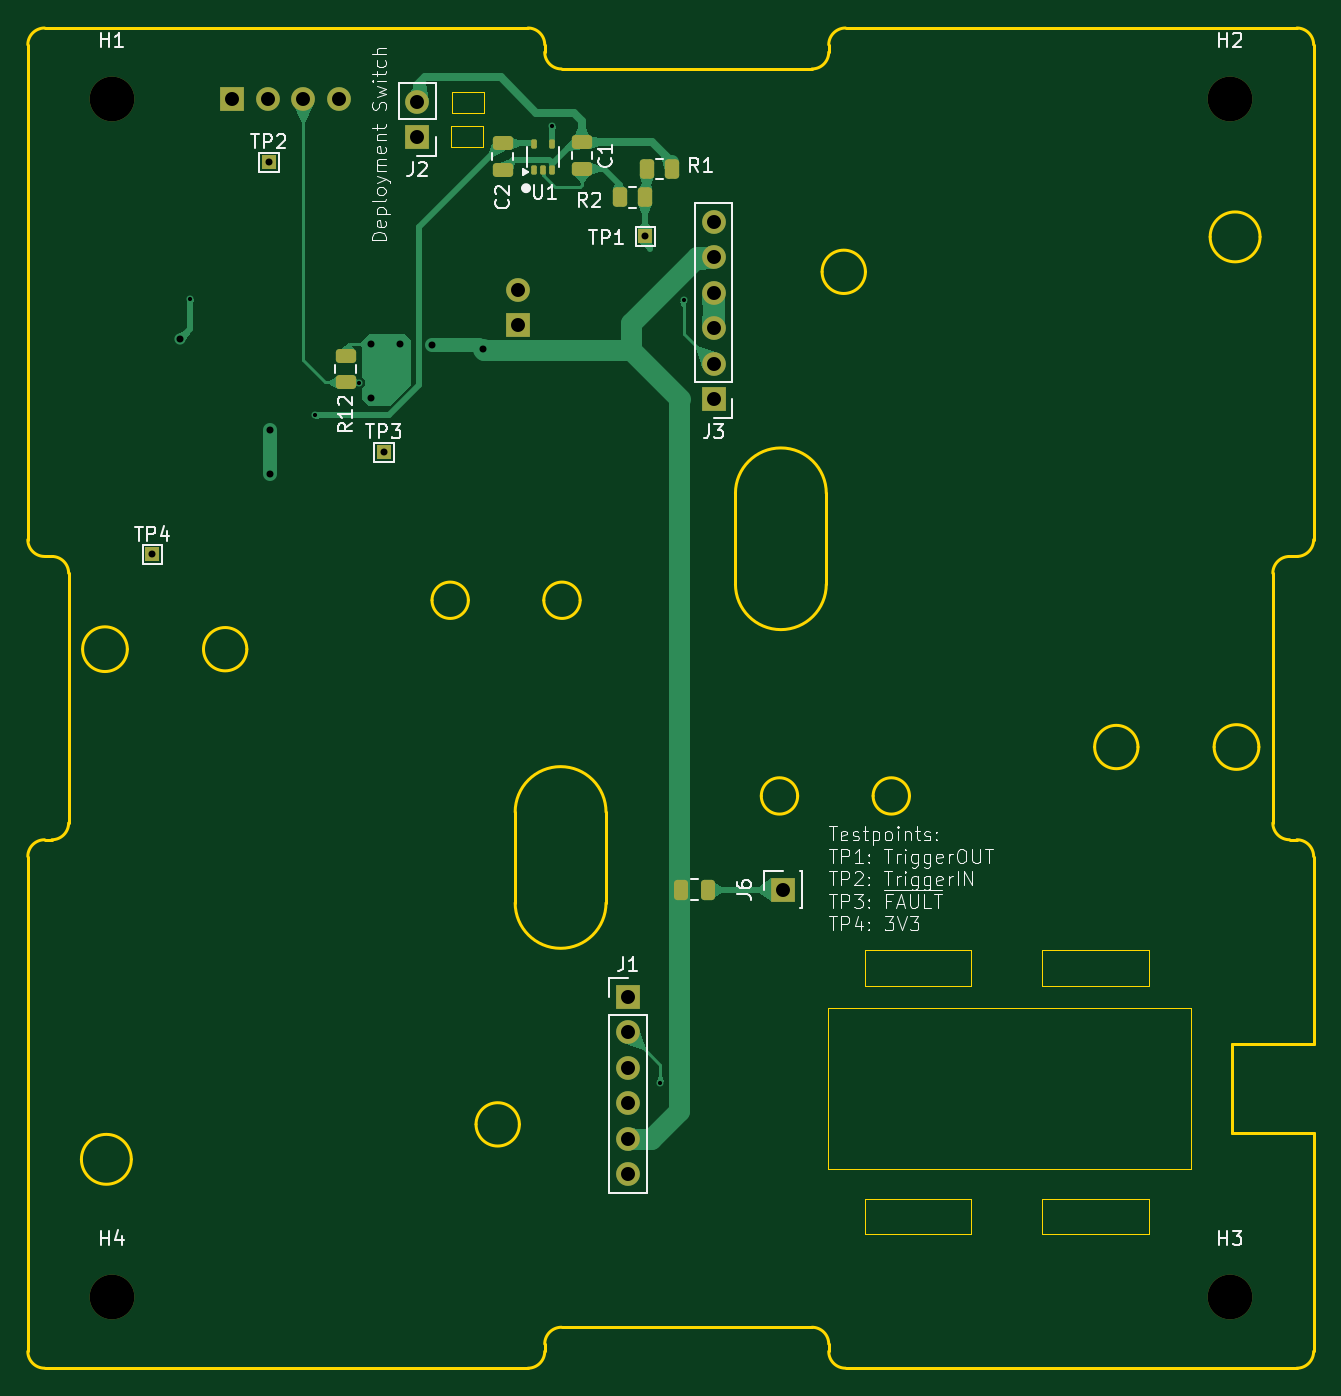
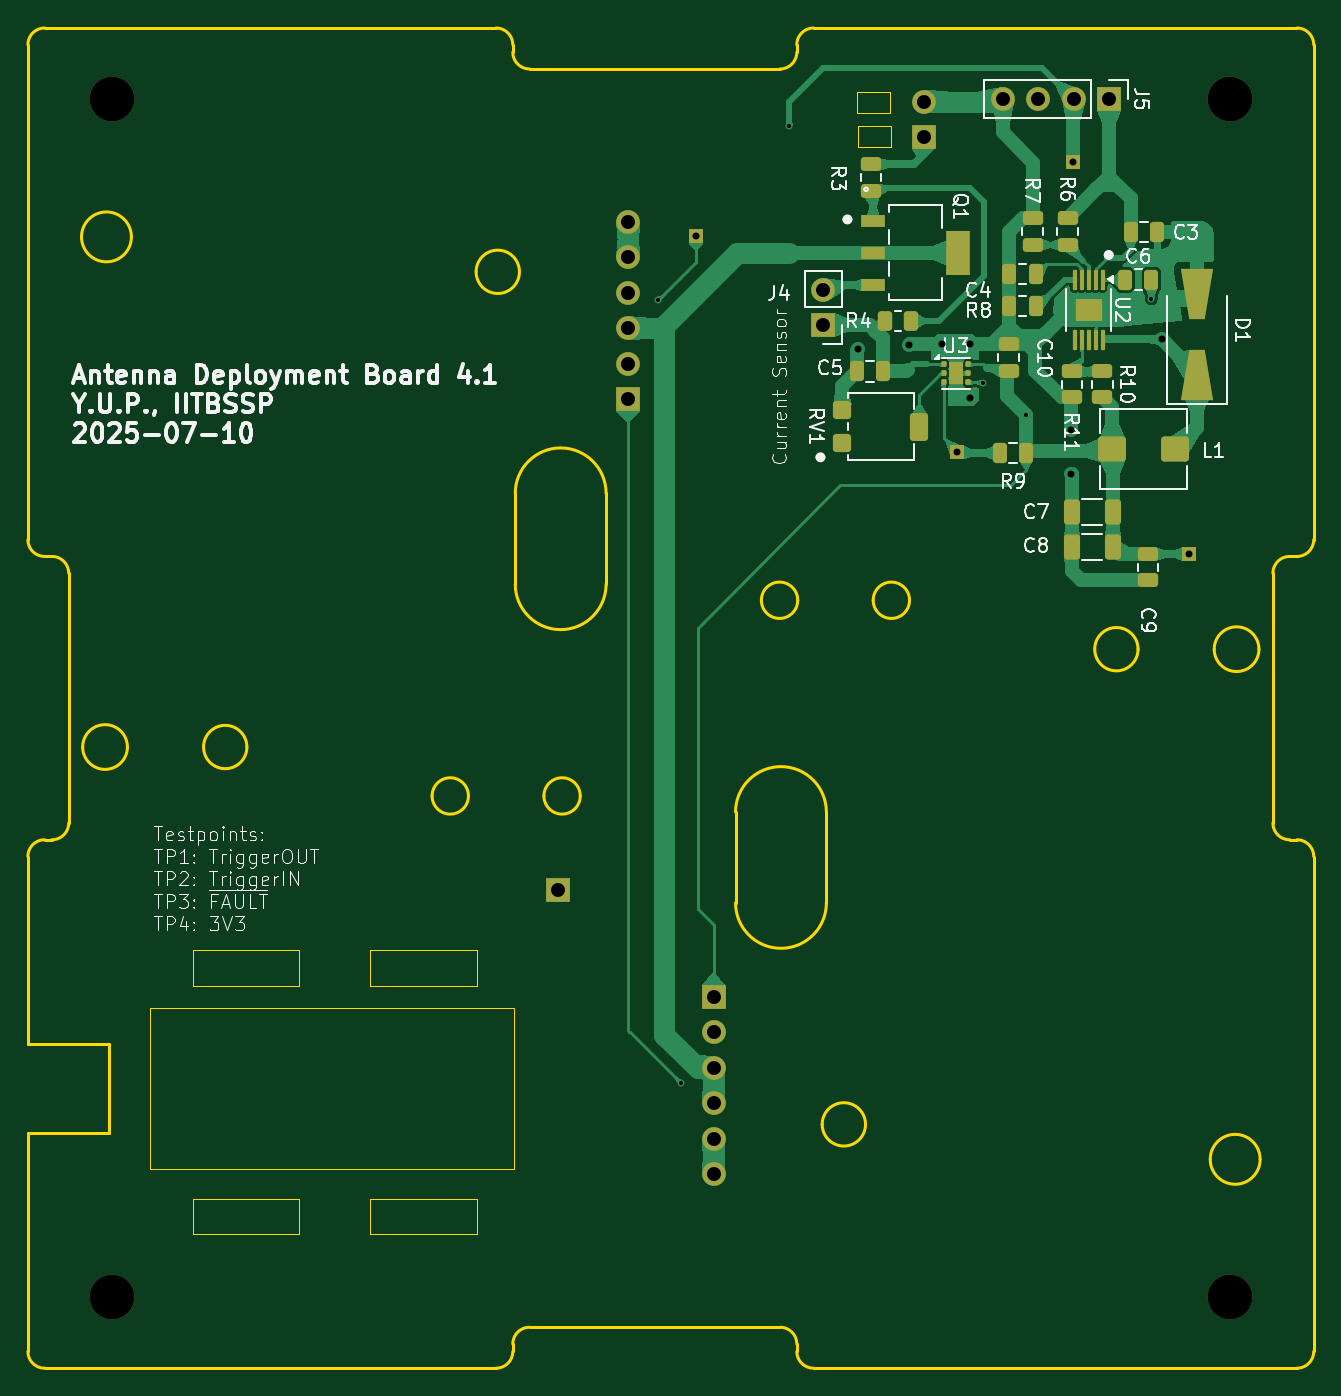
Circuit board: 11 layer files. Board 92.0 x 95.9 mm.
- bottom_copper: sanket-B_Cu.gbr (70965 bytes)
- bottom_mask: sanket-B_Mask.gbr (5965 bytes)
- paste: sanket-B_Paste.gbr (5060 bytes)
- bottom_silk: sanket-B_Silkscreen.gbr (86829 bytes)
- outline: sanket-Edge_Cuts.gbr (6594 bytes)
- top_copper: sanket-F_Cu.gbr (29368 bytes)
- top_mask: sanket-F_Mask.gbr (3283 bytes)
- paste: sanket-F_Paste.gbr (2109 bytes)
- top_silk: sanket-F_Silkscreen.gbr (49403 bytes)
- drill: sanket-NPTH.drl (408 bytes)
- drill: sanket-PTH.drl (1131 bytes)

=== bottom_copper: sanket-B_Cu.gbr (70965 bytes, source omitted) ===
=== bottom_mask: sanket-B_Mask.gbr ===
%TF.GenerationSoftware,KiCad,Pcbnew,8.0.8+dfsg-1*%
%TF.CreationDate,2025-07-13T00:35:59+05:30*%
%TF.ProjectId,sanket,73616e6b-6574-42e6-9b69-6361645f7063,4.1*%
%TF.SameCoordinates,Original*%
%TF.FileFunction,Soldermask,Bot*%
%TF.FilePolarity,Negative*%
%FSLAX46Y46*%
G04 Gerber Fmt 4.6, Leading zero omitted, Abs format (unit mm)*
G04 Created by KiCad (PCBNEW 8.0.8+dfsg-1) date 2025-07-13 00:35:59*
%MOMM*%
%LPD*%
G01*
G04 APERTURE LIST*
G04 Aperture macros list*
%AMRoundRect*
0 Rectangle with rounded corners*
0 $1 Rounding radius*
0 $2 $3 $4 $5 $6 $7 $8 $9 X,Y pos of 4 corners*
0 Add a 4 corners polygon primitive as box body*
4,1,4,$2,$3,$4,$5,$6,$7,$8,$9,$2,$3,0*
0 Add four circle primitives for the rounded corners*
1,1,$1+$1,$2,$3*
1,1,$1+$1,$4,$5*
1,1,$1+$1,$6,$7*
1,1,$1+$1,$8,$9*
0 Add four rect primitives between the rounded corners*
20,1,$1+$1,$2,$3,$4,$5,0*
20,1,$1+$1,$4,$5,$6,$7,0*
20,1,$1+$1,$6,$7,$8,$9,0*
20,1,$1+$1,$8,$9,$2,$3,0*%
%AMOutline4P*
0 Free polygon, 4 corners , with rotation*
0 The origin of the aperture is its center*
0 number of corners: always 4*
0 $1 to $8 corner X, Y*
0 $9 Rotation angle, in degrees counterclockwise*
0 create outline with 4 corners*
4,1,4,$1,$2,$3,$4,$5,$6,$7,$8,$1,$2,$9*%
G04 Aperture macros list end*
%ADD10R,1.000000X1.000000*%
%ADD11R,1.700000X1.700000*%
%ADD12O,1.700000X1.700000*%
%ADD13C,3.200000*%
%ADD14RoundRect,0.250000X0.250000X0.475000X-0.250000X0.475000X-0.250000X-0.475000X0.250000X-0.475000X0*%
%ADD15RoundRect,0.250000X0.475000X-0.250000X0.475000X0.250000X-0.475000X0.250000X-0.475000X-0.250000X0*%
%ADD16RoundRect,0.250000X-0.750000X-0.650000X0.750000X-0.650000X0.750000X0.650000X-0.750000X0.650000X0*%
%ADD17RoundRect,0.250000X-0.250000X-0.475000X0.250000X-0.475000X0.250000X0.475000X-0.250000X0.475000X0*%
%ADD18RoundRect,0.250000X-0.475000X0.250000X-0.475000X-0.250000X0.475000X-0.250000X0.475000X0.250000X0*%
%ADD19Outline4P,-1.800000X-1.150000X1.800000X-0.550000X1.800000X0.550000X-1.800000X1.150000X90.000000*%
%ADD20Outline4P,-1.800000X-1.150000X1.800000X-0.550000X1.800000X0.550000X-1.800000X1.150000X270.000000*%
%ADD21RoundRect,0.250000X-0.262500X-0.450000X0.262500X-0.450000X0.262500X0.450000X-0.262500X0.450000X0*%
%ADD22RoundRect,0.250000X0.325000X0.650000X-0.325000X0.650000X-0.325000X-0.650000X0.325000X-0.650000X0*%
%ADD23RoundRect,0.093750X0.093750X0.106250X-0.093750X0.106250X-0.093750X-0.106250X0.093750X-0.106250X0*%
%ADD24R,1.000000X1.600000*%
%ADD25R,1.761200X0.850800*%
%ADD26R,1.761200X3.150799*%
%ADD27RoundRect,0.075000X-0.075000X0.650000X-0.075000X-0.650000X0.075000X-0.650000X0.075000X0.650000X0*%
%ADD28R,1.880000X1.570000*%
%ADD29RoundRect,0.250000X0.400000X-0.400000X0.400000X0.400000X-0.400000X0.400000X-0.400000X-0.400000X0*%
%ADD30RoundRect,0.250000X0.400000X-0.750000X0.400000X0.750000X-0.400000X0.750000X-0.400000X-0.750000X0*%
G04 APERTURE END LIST*
D10*
%TO.C,TP4*%
X105216100Y-86955000D03*
%TD*%
%TO.C,TP1*%
X140483900Y-64204600D03*
%TD*%
D11*
%TO.C,J2*%
X124177100Y-57092600D03*
D12*
X124177100Y-54552600D03*
%TD*%
D11*
%TO.C,J6*%
X150339100Y-110940600D03*
%TD*%
D10*
%TO.C,TP3*%
X121789500Y-79647800D03*
%TD*%
D13*
%TO.C,H3*%
X182306100Y-140098600D03*
%TD*%
%TO.C,H1*%
X102296100Y-54368600D03*
%TD*%
%TO.C,H4*%
X102296100Y-140098600D03*
%TD*%
%TO.C,H2*%
X182306100Y-54368600D03*
%TD*%
D11*
%TO.C,J3*%
X145361100Y-75853600D03*
D12*
X145361100Y-73313600D03*
X145361100Y-70773600D03*
X145361100Y-68233600D03*
X145361100Y-65693600D03*
X145361100Y-63153600D03*
%TD*%
D11*
%TO.C,J1*%
X139240300Y-118616229D03*
D12*
X139240300Y-121156229D03*
X139240300Y-123696229D03*
X139240300Y-126236229D03*
X139240300Y-128776229D03*
X139240300Y-131316229D03*
%TD*%
D10*
%TO.C,TP2*%
X113551100Y-58898600D03*
%TD*%
D14*
%TO.C,C6*%
X109808146Y-67298600D03*
X107908146Y-67298600D03*
%TD*%
D11*
%TO.C,J4*%
X131389100Y-70554600D03*
D12*
X131389100Y-68014600D03*
%TD*%
D15*
%TO.C,R7*%
X116408146Y-64798600D03*
X116408146Y-62898600D03*
%TD*%
D16*
%TO.C,L1*%
X106220346Y-79436600D03*
X110720346Y-79436600D03*
%TD*%
D17*
%TO.C,R8*%
X116181100Y-69183000D03*
X118081100Y-69183000D03*
%TD*%
D18*
%TO.C,C10*%
X118131900Y-71926200D03*
X118131900Y-73826200D03*
%TD*%
D19*
%TO.C,D1*%
X104658146Y-74098600D03*
D20*
X104658146Y-68298600D03*
%TD*%
D11*
%TO.C,J5*%
X110941100Y-54368600D03*
D12*
X113481100Y-54368600D03*
X116021100Y-54368600D03*
X118561100Y-54368600D03*
%TD*%
D21*
%TO.C,R4*%
X125144200Y-70249800D03*
X126969200Y-70249800D03*
%TD*%
D18*
%TO.C,R11*%
X113610700Y-73821000D03*
X113610700Y-75721000D03*
%TD*%
D22*
%TO.C,C7*%
X113612500Y-83915000D03*
X110662500Y-83915000D03*
%TD*%
D23*
%TO.C,U3*%
X122778600Y-73346600D03*
X122778600Y-73996600D03*
X122778600Y-74646600D03*
X121003600Y-74646600D03*
X121003600Y-73996600D03*
X121003600Y-73346600D03*
D24*
X121891100Y-73996600D03*
%TD*%
D14*
%TO.C,C4*%
X118101500Y-66897000D03*
X116201500Y-66897000D03*
%TD*%
D18*
%TO.C,R6*%
X113908146Y-62898600D03*
X113908146Y-64798600D03*
%TD*%
D15*
%TO.C,C9*%
X108162500Y-88815000D03*
X108162500Y-86915000D03*
%TD*%
D17*
%TO.C,C3*%
X107494300Y-63899800D03*
X109394300Y-63899800D03*
%TD*%
D18*
%TO.C,R3*%
X127987100Y-59038200D03*
X127987100Y-60938200D03*
%TD*%
D25*
%TO.C,Q1*%
X127810100Y-63073000D03*
X127810100Y-65373000D03*
X127810100Y-67673000D03*
D26*
X121760100Y-65373000D03*
%TD*%
D27*
%TO.C,U2*%
X111408146Y-67298600D03*
X111908146Y-67298600D03*
X112408146Y-67298600D03*
X112908146Y-67298600D03*
X113408146Y-67298600D03*
X113408146Y-71598600D03*
X112908146Y-71598600D03*
X112408146Y-71598600D03*
X111908146Y-71598600D03*
X111408146Y-71598600D03*
D28*
X112408146Y-69448600D03*
%TD*%
D14*
%TO.C,R9*%
X118777100Y-79698600D03*
X116877100Y-79698600D03*
%TD*%
D29*
%TO.C,RV1*%
X130019100Y-78950600D03*
D30*
X124519100Y-77800600D03*
D29*
X130019100Y-76650600D03*
%TD*%
D22*
%TO.C,C8*%
X113612500Y-86415000D03*
X110662500Y-86415000D03*
%TD*%
D14*
%TO.C,C5*%
X129003100Y-73856600D03*
X127103100Y-73856600D03*
%TD*%
D15*
%TO.C,R10*%
X111426300Y-75721000D03*
X111426300Y-73821000D03*
%TD*%
M02*

=== paste: sanket-B_Paste.gbr (5060 bytes, source withheld) ===
=== bottom_silk: sanket-B_Silkscreen.gbr (86829 bytes, source omitted) ===
=== outline: sanket-Edge_Cuts.gbr ===
%TF.GenerationSoftware,KiCad,Pcbnew,8.0.8+dfsg-1*%
%TF.CreationDate,2025-07-13T00:35:59+05:30*%
%TF.ProjectId,sanket,73616e6b-6574-42e6-9b69-6361645f7063,4.1*%
%TF.SameCoordinates,Original*%
%TF.FileFunction,Profile,NP*%
%FSLAX46Y46*%
G04 Gerber Fmt 4.6, Leading zero omitted, Abs format (unit mm)*
G04 Created by KiCad (PCBNEW 8.0.8+dfsg-1) date 2025-07-13 00:35:59*
%MOMM*%
%LPD*%
G01*
G04 APERTURE LIST*
%TA.AperFunction,Profile*%
%ADD10C,0.200000*%
%TD*%
%TA.AperFunction,Profile*%
%ADD11C,0.050000*%
%TD*%
G04 APERTURE END LIST*
D10*
X188301100Y-128339600D02*
X188301100Y-143978600D01*
X182470100Y-128339600D02*
X182470100Y-121973600D01*
X188301100Y-128339600D02*
X182470100Y-128339600D01*
X182470100Y-121973600D02*
X188301100Y-121973600D01*
X154806100Y-145178600D02*
G75*
G02*
X153606100Y-143978600I0J1200000D01*
G01*
X96301100Y-108568600D02*
G75*
G02*
X97501100Y-107368600I1200000J0D01*
G01*
D11*
X126615500Y-53841400D02*
X128952300Y-53841400D01*
X128952300Y-55365400D01*
X126615500Y-55365400D01*
X126615500Y-53841400D01*
D10*
X99221100Y-106168600D02*
X99221100Y-88298600D01*
X137670300Y-111886200D02*
G75*
G02*
X131170300Y-111886229I-3250000J0D01*
G01*
X97501100Y-49288600D02*
X132086100Y-49288600D01*
X187101100Y-107368600D02*
G75*
G02*
X188301100Y-108568600I0J-1200000D01*
G01*
X185381100Y-88298600D02*
G75*
G02*
X186581100Y-87098600I1200000J0D01*
G01*
X188301100Y-108568600D02*
X188301100Y-121973600D01*
X97501100Y-145178600D02*
G75*
G02*
X96301100Y-143978600I0J1200000D01*
G01*
X99221100Y-106168600D02*
G75*
G02*
X98021100Y-107368600I-1200000J0D01*
G01*
X134486100Y-52218600D02*
X152406100Y-52218600D01*
X188301100Y-143978600D02*
G75*
G02*
X187101100Y-145178600I-1200000J0D01*
G01*
X131170300Y-105386230D02*
X131170300Y-111886229D01*
X175731100Y-100733600D02*
G75*
G02*
X172631100Y-100733600I-1550000J0D01*
G01*
X172631100Y-100733600D02*
G75*
G02*
X175731100Y-100733600I1550000J0D01*
G01*
X159381100Y-104233600D02*
G75*
G02*
X156781100Y-104233600I-1300000J0D01*
G01*
X156781100Y-104233600D02*
G75*
G02*
X159381100Y-104233600I1300000J0D01*
G01*
X188301100Y-85898600D02*
G75*
G02*
X187101100Y-87098600I-1200000J0D01*
G01*
D11*
X168881100Y-115258600D02*
X176501100Y-115258600D01*
X176501100Y-117798600D01*
X168881100Y-117798600D01*
X168881100Y-115258600D01*
D10*
X133286100Y-143978600D02*
G75*
G02*
X132086100Y-145178600I-1200000J0D01*
G01*
X187101100Y-145178600D02*
X154806100Y-145178600D01*
X151381100Y-104233600D02*
G75*
G02*
X148781100Y-104233600I-1300000J0D01*
G01*
X148781100Y-104233600D02*
G75*
G02*
X151381100Y-104233600I1300000J0D01*
G01*
X98021100Y-87098600D02*
X97501100Y-87098600D01*
X153606100Y-143978600D02*
X153606100Y-143448600D01*
X153431100Y-89083600D02*
G75*
G02*
X146931100Y-89083600I-3250000J0D01*
G01*
X103705300Y-130233600D02*
G75*
G02*
X100135300Y-130233600I-1785000J0D01*
G01*
X100135300Y-130233600D02*
G75*
G02*
X103705300Y-130233600I1785000J0D01*
G01*
X153606100Y-51018600D02*
X153606100Y-50488600D01*
X156231100Y-66733600D02*
G75*
G02*
X153131100Y-66733600I-1550000J0D01*
G01*
X153131100Y-66733600D02*
G75*
G02*
X156231100Y-66733600I1550000J0D01*
G01*
X185381100Y-88298600D02*
X185381100Y-106168600D01*
X153431100Y-89083600D02*
X153431100Y-82583600D01*
D11*
X153551100Y-119398600D02*
X179551100Y-119398600D01*
X179551100Y-130898600D01*
X153551100Y-130898600D01*
X153551100Y-119398600D01*
D10*
X152406100Y-142248600D02*
X134486100Y-142248600D01*
X133286100Y-143448600D02*
G75*
G02*
X134486100Y-142248600I1200000J0D01*
G01*
X132086100Y-49288600D02*
G75*
G02*
X133286100Y-50488600I0J-1200000D01*
G01*
X103420300Y-93733600D02*
G75*
G02*
X100220300Y-93733600I-1600000J0D01*
G01*
X100220300Y-93733600D02*
G75*
G02*
X103420300Y-93733600I1600000J0D01*
G01*
X152406100Y-142248600D02*
G75*
G02*
X153606100Y-143448600I0J-1200000D01*
G01*
D11*
X156181100Y-133038600D02*
X163801100Y-133038600D01*
X163801100Y-135578600D01*
X156181100Y-135578600D01*
X156181100Y-133038600D01*
D10*
X184466100Y-64233600D02*
G75*
G02*
X180896100Y-64233600I-1785000J0D01*
G01*
X180896100Y-64233600D02*
G75*
G02*
X184466100Y-64233600I1785000J0D01*
G01*
X187101100Y-87098600D02*
X186581100Y-87098600D01*
X97501100Y-87098600D02*
G75*
G02*
X96301100Y-85898600I0J1200000D01*
G01*
X133286100Y-143448600D02*
X133286100Y-143978600D01*
X153606100Y-51018600D02*
G75*
G02*
X152406100Y-52218600I-1200000J0D01*
G01*
X111970300Y-93733600D02*
G75*
G02*
X108870300Y-93733600I-1550000J0D01*
G01*
X108870300Y-93733600D02*
G75*
G02*
X111970300Y-93733600I1550000J0D01*
G01*
X135820300Y-90233600D02*
G75*
G02*
X133220300Y-90233600I-1300000J0D01*
G01*
X133220300Y-90233600D02*
G75*
G02*
X135820300Y-90233600I1300000J0D01*
G01*
X137670300Y-111886200D02*
X137670300Y-105386230D01*
X146931100Y-82583600D02*
G75*
G02*
X153431100Y-82583600I3250000J0D01*
G01*
X127820300Y-90233600D02*
G75*
G02*
X125220300Y-90233600I-1300000J0D01*
G01*
X125220300Y-90233600D02*
G75*
G02*
X127820300Y-90233600I1300000J0D01*
G01*
X186581100Y-107368600D02*
X187101100Y-107368600D01*
X146931100Y-82583600D02*
X146931100Y-89083600D01*
X131170300Y-105386230D02*
G75*
G02*
X137670300Y-105386230I3250000J1D01*
G01*
X188301100Y-50488600D02*
X188301100Y-85898600D01*
D11*
X126564700Y-56279800D02*
X128901500Y-56279800D01*
X128901500Y-57803800D01*
X126564700Y-57803800D01*
X126564700Y-56279800D01*
D10*
X98021100Y-87098600D02*
G75*
G02*
X99221100Y-88298600I0J-1200000D01*
G01*
X153606100Y-50488600D02*
G75*
G02*
X154806100Y-49288600I1200000J0D01*
G01*
X184381100Y-100733600D02*
G75*
G02*
X181181100Y-100733600I-1600000J0D01*
G01*
X181181100Y-100733600D02*
G75*
G02*
X184381100Y-100733600I1600000J0D01*
G01*
X134486100Y-52218600D02*
G75*
G02*
X133286100Y-51018600I0J1200000D01*
G01*
X131470300Y-127733600D02*
G75*
G02*
X128370300Y-127733600I-1550000J0D01*
G01*
X128370300Y-127733600D02*
G75*
G02*
X131470300Y-127733600I1550000J0D01*
G01*
X96301100Y-143978600D02*
X96301100Y-108568600D01*
X187101100Y-49288600D02*
G75*
G02*
X188301100Y-50488600I0J-1200000D01*
G01*
D11*
X168881100Y-133038600D02*
X176501100Y-133038600D01*
X176501100Y-135578600D01*
X168881100Y-135578600D01*
X168881100Y-133038600D01*
D10*
X96301100Y-85898600D02*
X96301100Y-50488600D01*
X186581100Y-107368600D02*
G75*
G02*
X185381100Y-106168600I0J1200000D01*
G01*
D11*
X156181100Y-115258600D02*
X163801100Y-115258600D01*
X163801100Y-117798600D01*
X156181100Y-117798600D01*
X156181100Y-115258600D01*
D10*
X97501100Y-107368600D02*
X98021100Y-107368600D01*
X96301100Y-50488600D02*
G75*
G02*
X97501100Y-49288600I1200000J0D01*
G01*
X154806100Y-49288600D02*
X187101100Y-49288600D01*
X133286100Y-50488600D02*
X133286100Y-51018600D01*
X132086100Y-145178600D02*
X97501100Y-145178600D01*
M02*

=== top_copper: sanket-F_Cu.gbr (29368 bytes, source omitted) ===
=== top_mask: sanket-F_Mask.gbr ===
%TF.GenerationSoftware,KiCad,Pcbnew,8.0.8+dfsg-1*%
%TF.CreationDate,2025-07-13T00:35:59+05:30*%
%TF.ProjectId,sanket,73616e6b-6574-42e6-9b69-6361645f7063,4.1*%
%TF.SameCoordinates,Original*%
%TF.FileFunction,Soldermask,Top*%
%TF.FilePolarity,Negative*%
%FSLAX46Y46*%
G04 Gerber Fmt 4.6, Leading zero omitted, Abs format (unit mm)*
G04 Created by KiCad (PCBNEW 8.0.8+dfsg-1) date 2025-07-13 00:35:59*
%MOMM*%
%LPD*%
G01*
G04 APERTURE LIST*
G04 Aperture macros list*
%AMRoundRect*
0 Rectangle with rounded corners*
0 $1 Rounding radius*
0 $2 $3 $4 $5 $6 $7 $8 $9 X,Y pos of 4 corners*
0 Add a 4 corners polygon primitive as box body*
4,1,4,$2,$3,$4,$5,$6,$7,$8,$9,$2,$3,0*
0 Add four circle primitives for the rounded corners*
1,1,$1+$1,$2,$3*
1,1,$1+$1,$4,$5*
1,1,$1+$1,$6,$7*
1,1,$1+$1,$8,$9*
0 Add four rect primitives between the rounded corners*
20,1,$1+$1,$2,$3,$4,$5,0*
20,1,$1+$1,$4,$5,$6,$7,0*
20,1,$1+$1,$6,$7,$8,$9,0*
20,1,$1+$1,$8,$9,$2,$3,0*%
G04 Aperture macros list end*
%ADD10R,1.000000X1.000000*%
%ADD11R,1.700000X1.700000*%
%ADD12O,1.700000X1.700000*%
%ADD13RoundRect,0.100000X0.100000X-0.225000X0.100000X0.225000X-0.100000X0.225000X-0.100000X-0.225000X0*%
%ADD14C,3.200000*%
%ADD15RoundRect,0.250000X0.262500X0.450000X-0.262500X0.450000X-0.262500X-0.450000X0.262500X-0.450000X0*%
%ADD16RoundRect,0.250000X-0.475000X0.250000X-0.475000X-0.250000X0.475000X-0.250000X0.475000X0.250000X0*%
%ADD17RoundRect,0.250000X0.475000X-0.250000X0.475000X0.250000X-0.475000X0.250000X-0.475000X-0.250000X0*%
%ADD18RoundRect,0.250000X0.250000X0.475000X-0.250000X0.475000X-0.250000X-0.475000X0.250000X-0.475000X0*%
G04 APERTURE END LIST*
D10*
%TO.C,TP4*%
X105216100Y-86955000D03*
%TD*%
%TO.C,TP1*%
X140483900Y-64204600D03*
%TD*%
D11*
%TO.C,J2*%
X124177100Y-57092600D03*
D12*
X124177100Y-54552600D03*
%TD*%
D13*
%TO.C,U1*%
X132518700Y-59465000D03*
X133168700Y-59465000D03*
X133818700Y-59465000D03*
X133818700Y-57565000D03*
X132518700Y-57565000D03*
%TD*%
D11*
%TO.C,J6*%
X150339100Y-110940600D03*
%TD*%
D10*
%TO.C,TP3*%
X121789500Y-79647800D03*
%TD*%
D14*
%TO.C,H3*%
X182306100Y-140098600D03*
%TD*%
D15*
%TO.C,R1*%
X142412400Y-59378600D03*
X140587400Y-59378600D03*
%TD*%
D14*
%TO.C,H1*%
X102296100Y-54368600D03*
%TD*%
%TO.C,H4*%
X102296100Y-140098600D03*
%TD*%
D15*
%TO.C,R2*%
X140480100Y-61410600D03*
X138655100Y-61410600D03*
%TD*%
D14*
%TO.C,H2*%
X182306100Y-54368600D03*
%TD*%
D11*
%TO.C,J3*%
X145361100Y-75853600D03*
D12*
X145361100Y-73313600D03*
X145361100Y-70773600D03*
X145361100Y-68233600D03*
X145361100Y-65693600D03*
X145361100Y-63153600D03*
%TD*%
D11*
%TO.C,J1*%
X139240300Y-118616229D03*
D12*
X139240300Y-121156229D03*
X139240300Y-123696229D03*
X139240300Y-126236229D03*
X139240300Y-128776229D03*
X139240300Y-131316229D03*
%TD*%
D16*
%TO.C,C1*%
X135962700Y-57463400D03*
X135962700Y-59363400D03*
%TD*%
D17*
%TO.C,C2*%
X130273100Y-59449800D03*
X130273100Y-57549800D03*
%TD*%
D10*
%TO.C,TP2*%
X113551100Y-58898600D03*
%TD*%
D18*
%TO.C,R5*%
X144939100Y-110940600D03*
X143039100Y-110940600D03*
%TD*%
D17*
%TO.C,R12*%
X119046300Y-74639000D03*
X119046300Y-72739000D03*
%TD*%
D11*
%TO.C,J4*%
X131389100Y-70554600D03*
D12*
X131389100Y-68014600D03*
%TD*%
D11*
%TO.C,J5*%
X110941100Y-54368600D03*
D12*
X113481100Y-54368600D03*
X116021100Y-54368600D03*
X118561100Y-54368600D03*
%TD*%
M02*

=== paste: sanket-F_Paste.gbr (2109 bytes, source withheld) ===
=== top_silk: sanket-F_Silkscreen.gbr (49403 bytes, source omitted) ===
=== drill: sanket-NPTH.drl ===
M48
; DRILL file {KiCad 8.0.8+dfsg-1} date 2025-07-13T00:35:56+0530
; FORMAT={-:-/ absolute / inch / decimal}
; #@! TF.CreationDate,2025-07-13T00:35:56+05:30
; #@! TF.GenerationSoftware,Kicad,Pcbnew,8.0.8+dfsg-1
; #@! TF.FileFunction,NonPlated,1,2,NPTH
FMAT,2
INCH
; #@! TA.AperFunction,NonPlated,NPTH,ComponentDrill
T1C0.1260
%
G90
G05
T1
X4.0274Y-2.1405
X4.0274Y-5.5157
X7.1774Y-2.1405
X7.1774Y-5.5157
M30

=== drill: sanket-PTH.drl ===
M48
; DRILL file {KiCad 8.0.8+dfsg-1} date 2025-07-13T00:35:56+0530
; FORMAT={-:-/ absolute / inch / decimal}
; #@! TF.CreationDate,2025-07-13T00:35:56+05:30
; #@! TF.GenerationSoftware,Kicad,Pcbnew,8.0.8+dfsg-1
; #@! TF.FileFunction,Plated,1,2,PTH
FMAT,2
INCH
; #@! TA.AperFunction,Plated,PTH,ViaDrill
T1C0.0118
; #@! TA.AperFunction,Plated,PTH,ViaDrill
T2C0.0197
; #@! TA.AperFunction,Plated,PTH,ComponentDrill
T3C0.0197
; #@! TA.AperFunction,Plated,PTH,ComponentDrill
T4C0.0394
%
G90
G05
T1
X4.2489Y-2.7037
X4.6015Y-3.0311
X4.7229Y-2.9397
X5.2689Y-2.2157
X5.5732Y-4.9121
X5.6389Y-2.7077
T2
X4.2199Y-2.8177
X4.4749Y-3.0737
X4.4749Y-3.1957
X4.7589Y-2.8317
X4.7589Y-2.9837
X4.8389Y-2.8317
X4.9309Y-2.8337
X5.0749Y-2.8457
T3
X4.1424Y-3.4234
X4.4705Y-2.3188
X4.7949Y-3.1357
X5.5309Y-2.5277
T4
X4.3678Y-2.1405
X4.4678Y-2.1405
X4.5678Y-2.1405
X4.6678Y-2.1405
X4.8889Y-2.1477
X4.8889Y-2.2477
X5.1728Y-2.6777
X5.1728Y-2.7777
X5.4819Y-4.6699
X5.4819Y-4.7699
X5.4819Y-4.8699
X5.4819Y-4.9699
X5.4819Y-5.0699
X5.4819Y-5.1699
X5.7229Y-2.4864
X5.7229Y-2.5864
X5.7229Y-2.6864
X5.7229Y-2.7864
X5.7229Y-2.8864
X5.7229Y-2.9864
X5.9189Y-4.3677
M30

